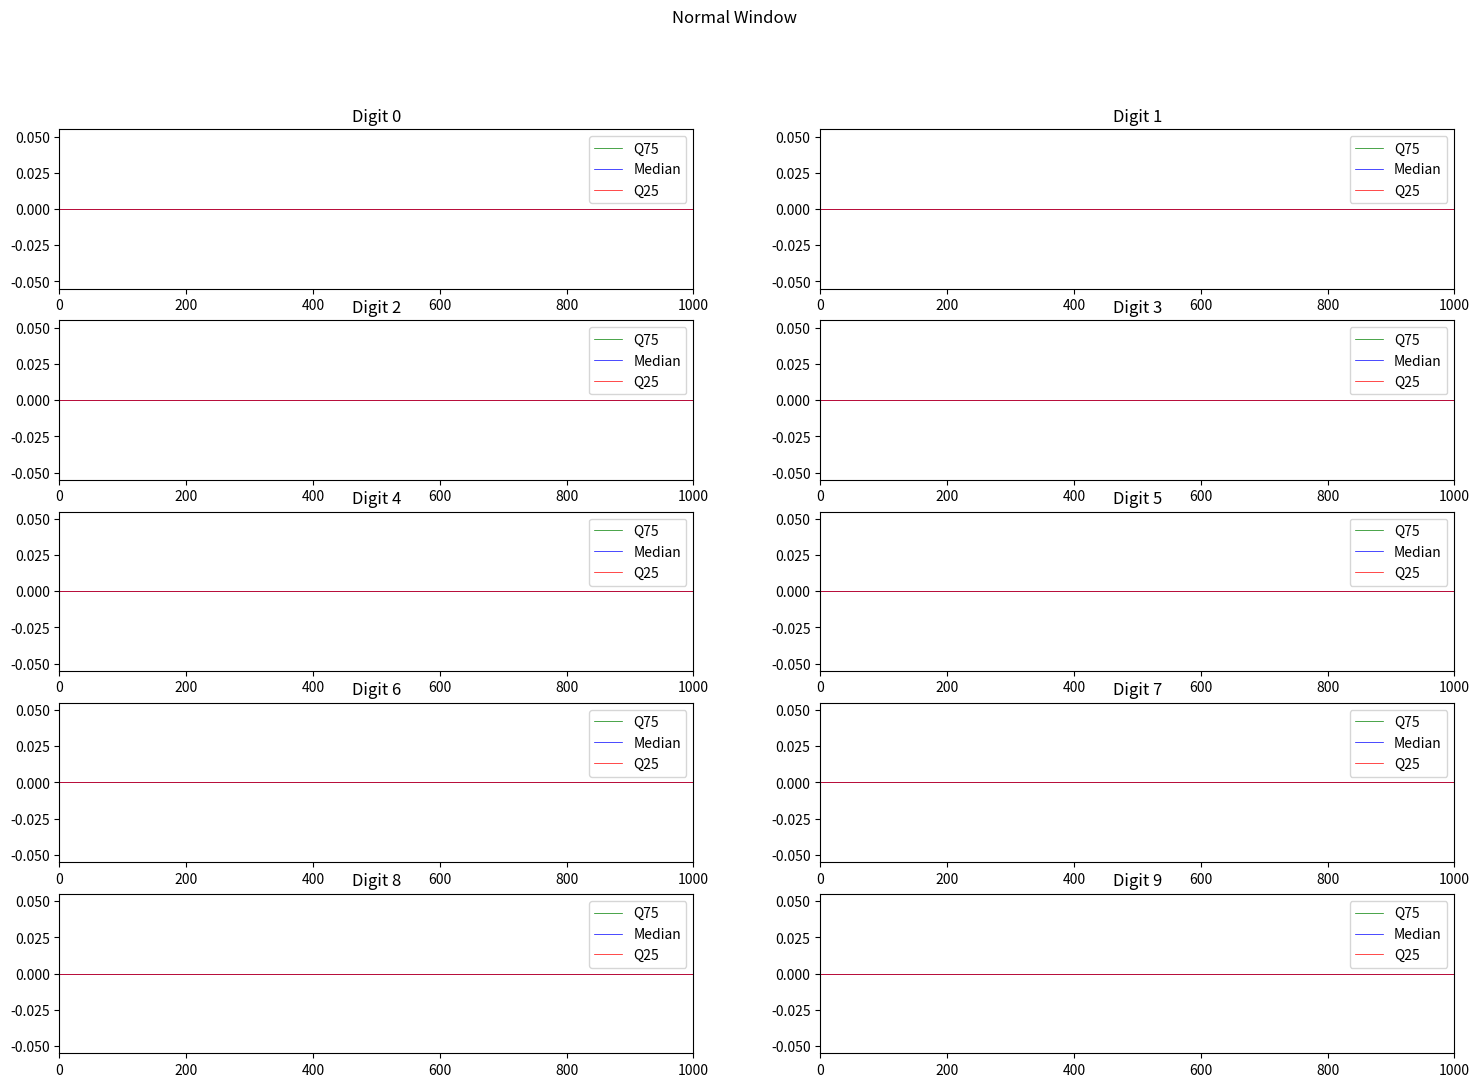
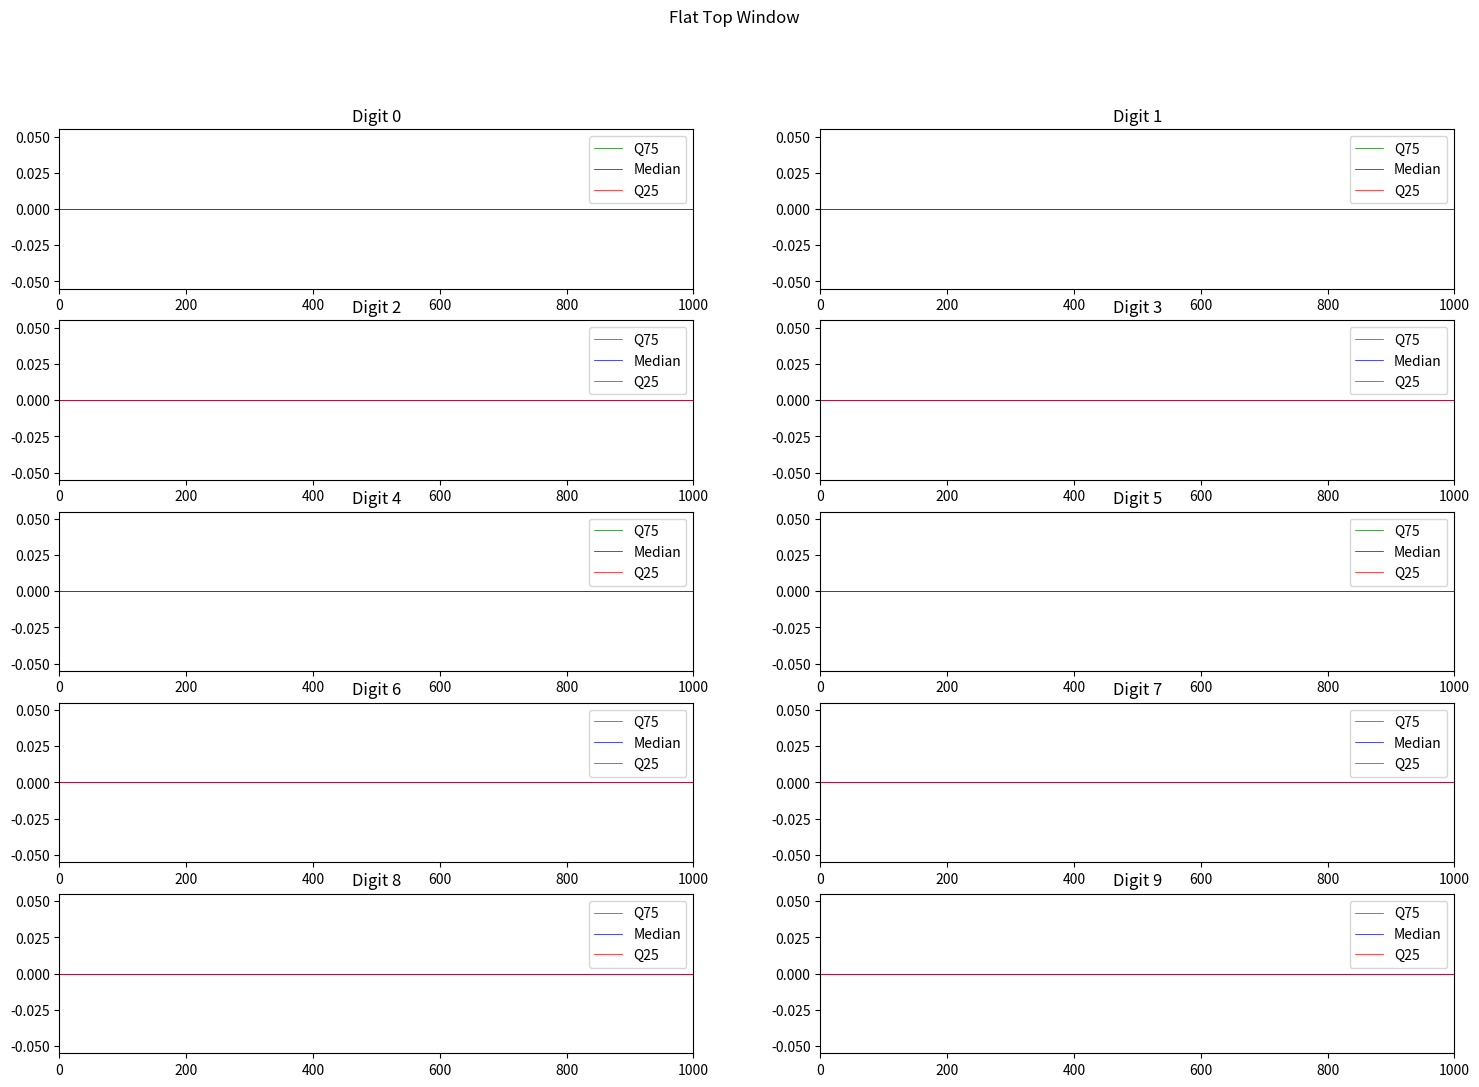
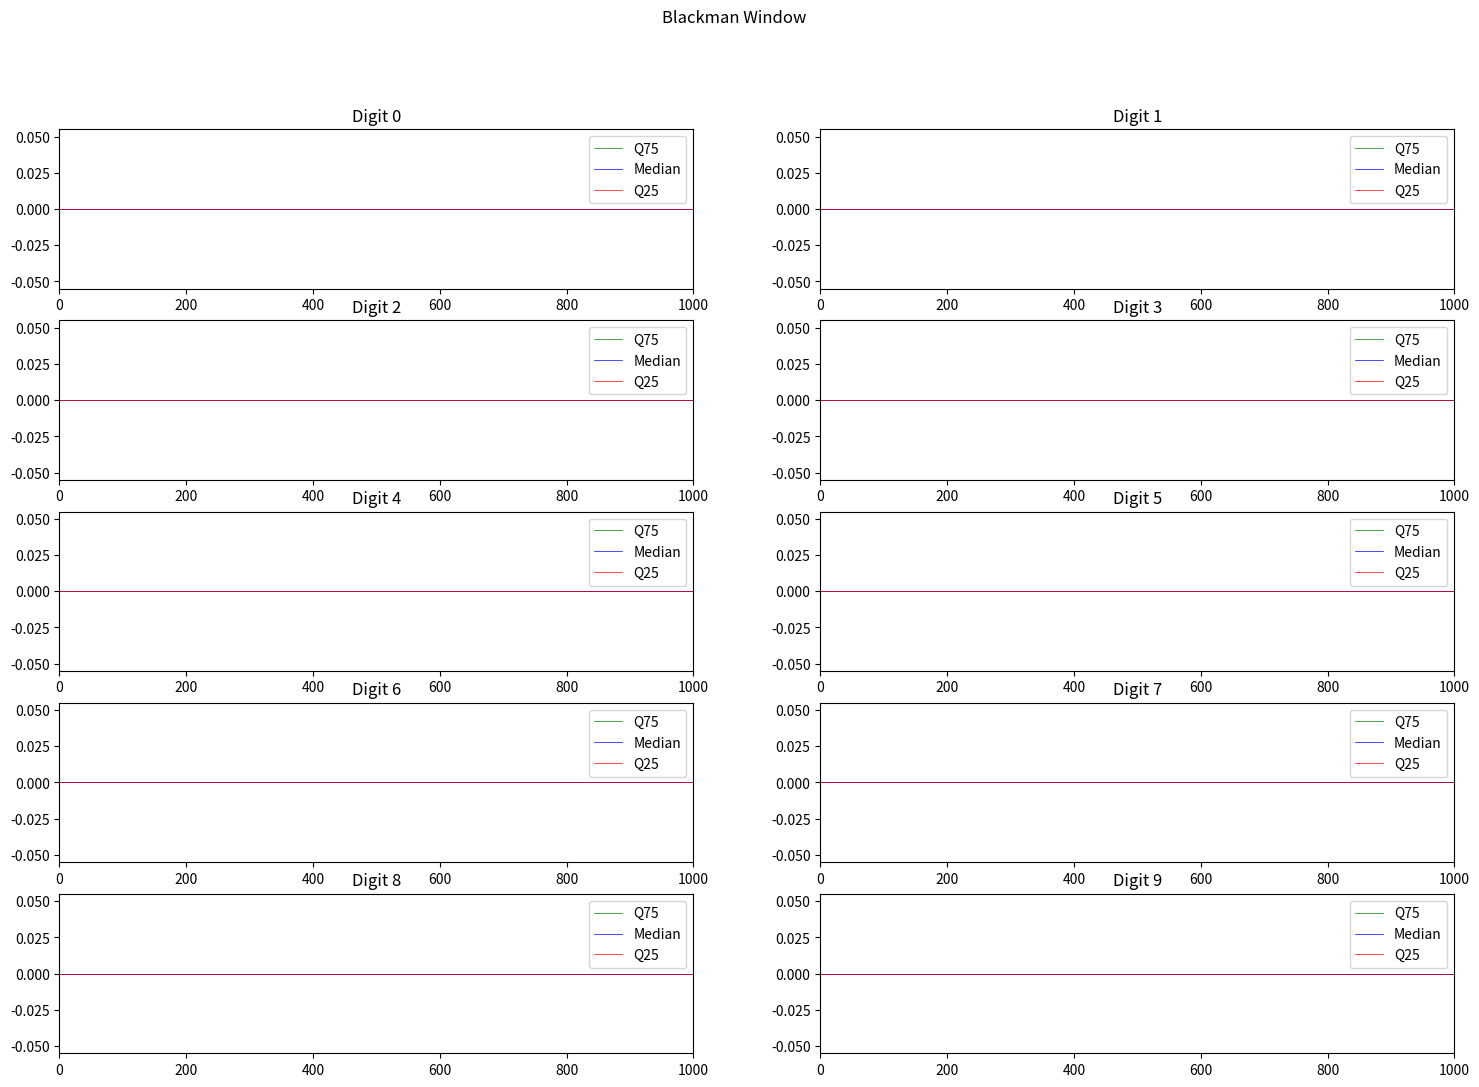
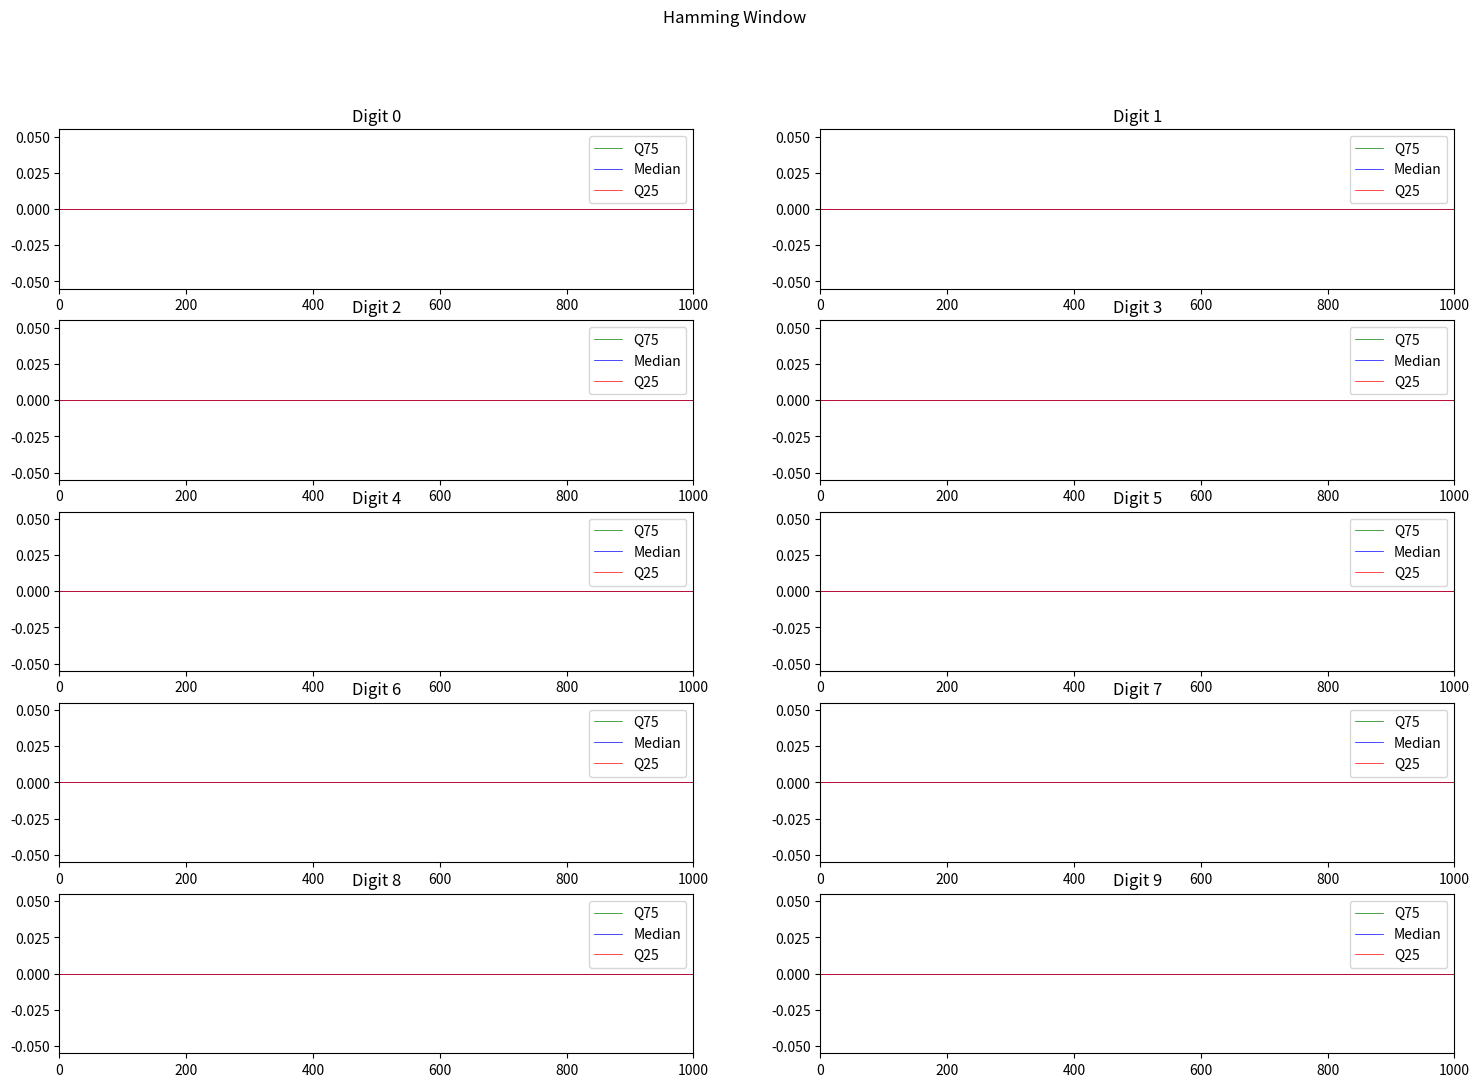
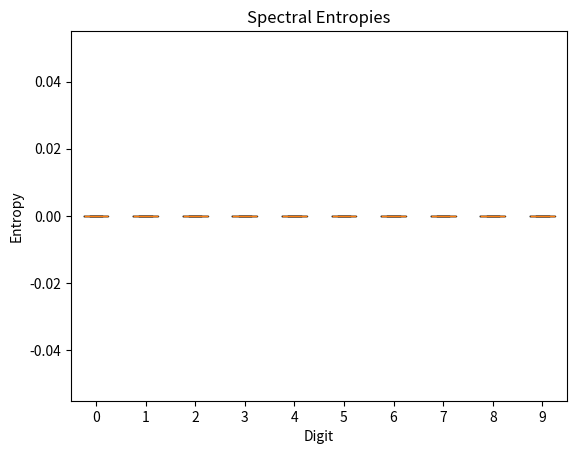
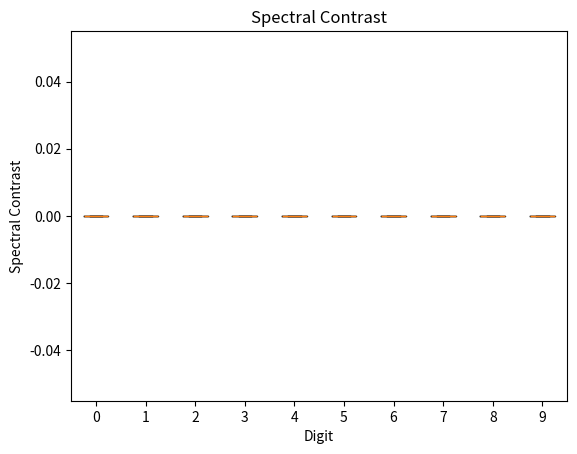
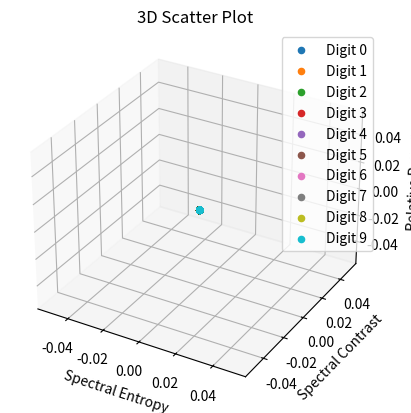

Reproduce these figures in Python, in order.
import numpy as np
import scipy.io.wavfile as wav
import scipy.signal as signal
import os
import matplotlib.pyplot as plt
from mpl_toolkits.mplot3d import Axes3D

# Function to read and preprocess audio files
def read_audio(directory, participant, digit, repetition):
    filename = os.path.join(directory, f'{digit}_{participant}_{repetition}.wav')
    if os.path.isfile(filename):
        Fs, data = wav.read(filename)
        data = data.astype(float)
        a = np.argmax(data > (np.max(data) * 0.025))
        data = data[a:]
        if len(data) < Fs:
            data = np.pad(data, (0, Fs - len(data)), 'constant')
        return data, Fs
    else:
        print(f'File not found: {filename}')
        return None, None

# Function to calculate the FFT and normalize it
def calculate_fft(data, window):
    windowed_data = data * window
    fft_data = np.abs(np.fft.fftshift(np.fft.fft(windowed_data)))
    fft_data = fft_data[len(fft_data)//2:]
    fft_data /= len(fft_data)
    return fft_data

# Directory containing audio files
directory = "C:/Users/<user>/OneDrive/ATD_23_24/Projeto/01"
participant = "01"
num_digits = 10
num_repetitions = 50

# Initialize arrays to store results
N = 48000
frequencies = np.linspace(0, 24000, N//2)
max_amplitude = np.zeros((num_digits, num_repetitions))
max_position = np.zeros((num_digits, num_repetitions))
spectral_mean = np.zeros((num_digits, num_repetitions))
entropies = np.zeros((num_digits, num_repetitions))
peak_frequencies = np.zeros((num_digits, num_repetitions))
peak_magnitudes = np.zeros((num_digits, num_repetitions))
spectral_contrast = np.zeros((num_digits, num_repetitions))
relative_power = np.zeros((num_digits, num_repetitions))

# Median spectrum arrays for different windows
meds_normal = np.zeros((num_digits, N//2))
meds_flattop = np.zeros((num_digits, N//2))
meds_blackman = np.zeros((num_digits, N//2))
meds_hamming = np.zeros((num_digits, N//2))

# Quartile arrays for different windows
q25_normal = np.zeros((num_digits, N//2))
q75_normal = np.zeros((num_digits, N//2))
q25_flattop = np.zeros((num_digits, N//2))
q75_flattop = np.zeros((num_digits, N//2))
q25_blackman = np.zeros((num_digits, N//2))
q75_blackman = np.zeros((num_digits, N//2))
q25_hamming = np.zeros((num_digits, N//2))
q75_hamming = np.zeros((num_digits, N//2))

# Process each digit
for digit in range(num_digits):
    dft_data_normal = np.zeros((num_repetitions, N//2))
    dft_data_flattop = np.zeros((num_repetitions, N//2))
    dft_data_blackman = np.zeros((num_repetitions, N//2))
    dft_data_hamming = np.zeros((num_repetitions, N//2))
    
    for repetition in range(num_repetitions):
        data, Fs = read_audio(directory, participant, digit, repetition)
        if data is not None:
            N = len(data)
            freqs = np.linspace(0, Fs/2, N//2)
            window_normal = np.ones(N)
            window_flattop = signal.windows.flattop(N)
            window_blackman = signal.windows.blackman(N)
            window_hamming = signal.windows.hamming(N)
            
            dft_audio_normal = calculate_fft(data, window_normal)
            dft_audio_flattop = calculate_fft(data, window_flattop)
            dft_audio_blackman = calculate_fft(data, window_blackman)
            dft_audio_hamming = calculate_fft(data, window_hamming)
            
            dft_data_normal[repetition, :] = dft_audio_normal[:N//2]
            dft_data_flattop[repetition, :] = dft_audio_flattop[:N//2]
            dft_data_blackman[repetition, :] = dft_audio_blackman[:N//2]
            dft_data_hamming[repetition, :] = dft_audio_hamming[:N//2]
            
            max_amplitude[digit, repetition] = np.max(dft_audio_normal)
            max_position[digit, repetition] = np.argmax(dft_audio_normal)
            spectral_mean[digit, repetition] = np.mean(dft_audio_normal)
            entropies[digit, repetition] = -np.sum(dft_audio_normal * np.log2(dft_audio_normal + 1e-12))
            total_power = np.sum(dft_audio_normal)
            relative_power[digit, repetition] = np.max(dft_audio_normal) / total_power
            spectral_contrast[digit, repetition] = np.std(np.diff(np.log(dft_audio_normal + 1e-12)))
    
    meds_normal[digit, :] = np.median(dft_data_normal, axis=0)
    meds_flattop[digit, :] = np.median(dft_data_flattop, axis=0)
    meds_blackman[digit, :] = np.median(dft_data_blackman, axis=0)
    meds_hamming[digit, :] = np.median(dft_data_hamming, axis=0)
    
    q25_normal[digit, :] = np.percentile(dft_data_normal, 25, axis=0)
    q75_normal[digit, :] = np.percentile(dft_data_normal, 75, axis=0)
    q25_flattop[digit, :] = np.percentile(dft_data_flattop, 25, axis=0)
    q75_flattop[digit, :] = np.percentile(dft_data_flattop, 75, axis=0)
    q25_blackman[digit, :] = np.percentile(dft_data_blackman, 25, axis=0)
    q75_blackman[digit, :] = np.percentile(dft_data_blackman, 75, axis=0)
    q25_hamming[digit, :] = np.percentile(dft_data_hamming, 25, axis=0)
    q75_hamming[digit, :] = np.percentile(dft_data_hamming, 75, axis=0)

# Plotting functions
def plot_spectrum(frequencies, q25, median, q75, title):
    plt.figure(figsize=(18, 12))
   
    for i in range(num_digits):
        plt.subplot(5, 2, i + 1)
        plt.plot(frequencies, q75[i, :], label='Q75', linewidth=0.5, color='green')
        plt.plot(frequencies, median[i, :], label='Median', linewidth=0.5, color='blue')
        plt.plot(frequencies, q25[i, :], label='Q25', linewidth=0.5, color='red')
        plt.xlim([0, 1000])
        plt.title(f'Digit {i}')
        plt.legend()
    plt.suptitle(title)
    plt.show()

plot_spectrum(frequencies, q25_normal, meds_normal, q75_normal, 'Normal Window')
plot_spectrum(frequencies, q25_flattop, meds_flattop, q75_flattop, 'Flat Top Window')
plot_spectrum(frequencies, q25_blackman, meds_blackman, q75_blackman, 'Blackman Window')
plot_spectrum(frequencies, q25_hamming, meds_hamming, q75_hamming, 'Hamming Window')

# Boxplots for entropies, and spectral contrast
def plot_boxplot(data, title, xlabel, ylabel):
    plt.figure()
    plt.boxplot(data.T, labels=[str(i) for i in range(num_digits)])
    plt.title(title)
    plt.xlabel(xlabel)
    plt.ylabel(ylabel)
    plt.show()

plot_boxplot(entropies, 'Spectral Entropies', 'Digit', 'Entropy')
plot_boxplot(spectral_contrast, 'Spectral Contrast', 'Digit', 'Spectral Contrast')

# 3D Scatter plot
fig = plt.figure()
ax = fig.add_subplot(111, projection='3d')
colors = plt.cm.tab10.colors

for i in range(num_digits):
    ax.scatter(entropies[i, :], spectral_contrast[i, :], relative_power[i, :], color=colors[i], label=f'Digit {i}')

ax.set_xlabel('Spectral Entropy')
ax.set_ylabel('Spectral Contrast')
ax.set_zlabel('Relative Power')
ax.set_title('3D Scatter Plot')
plt.legend()
plt.show()
